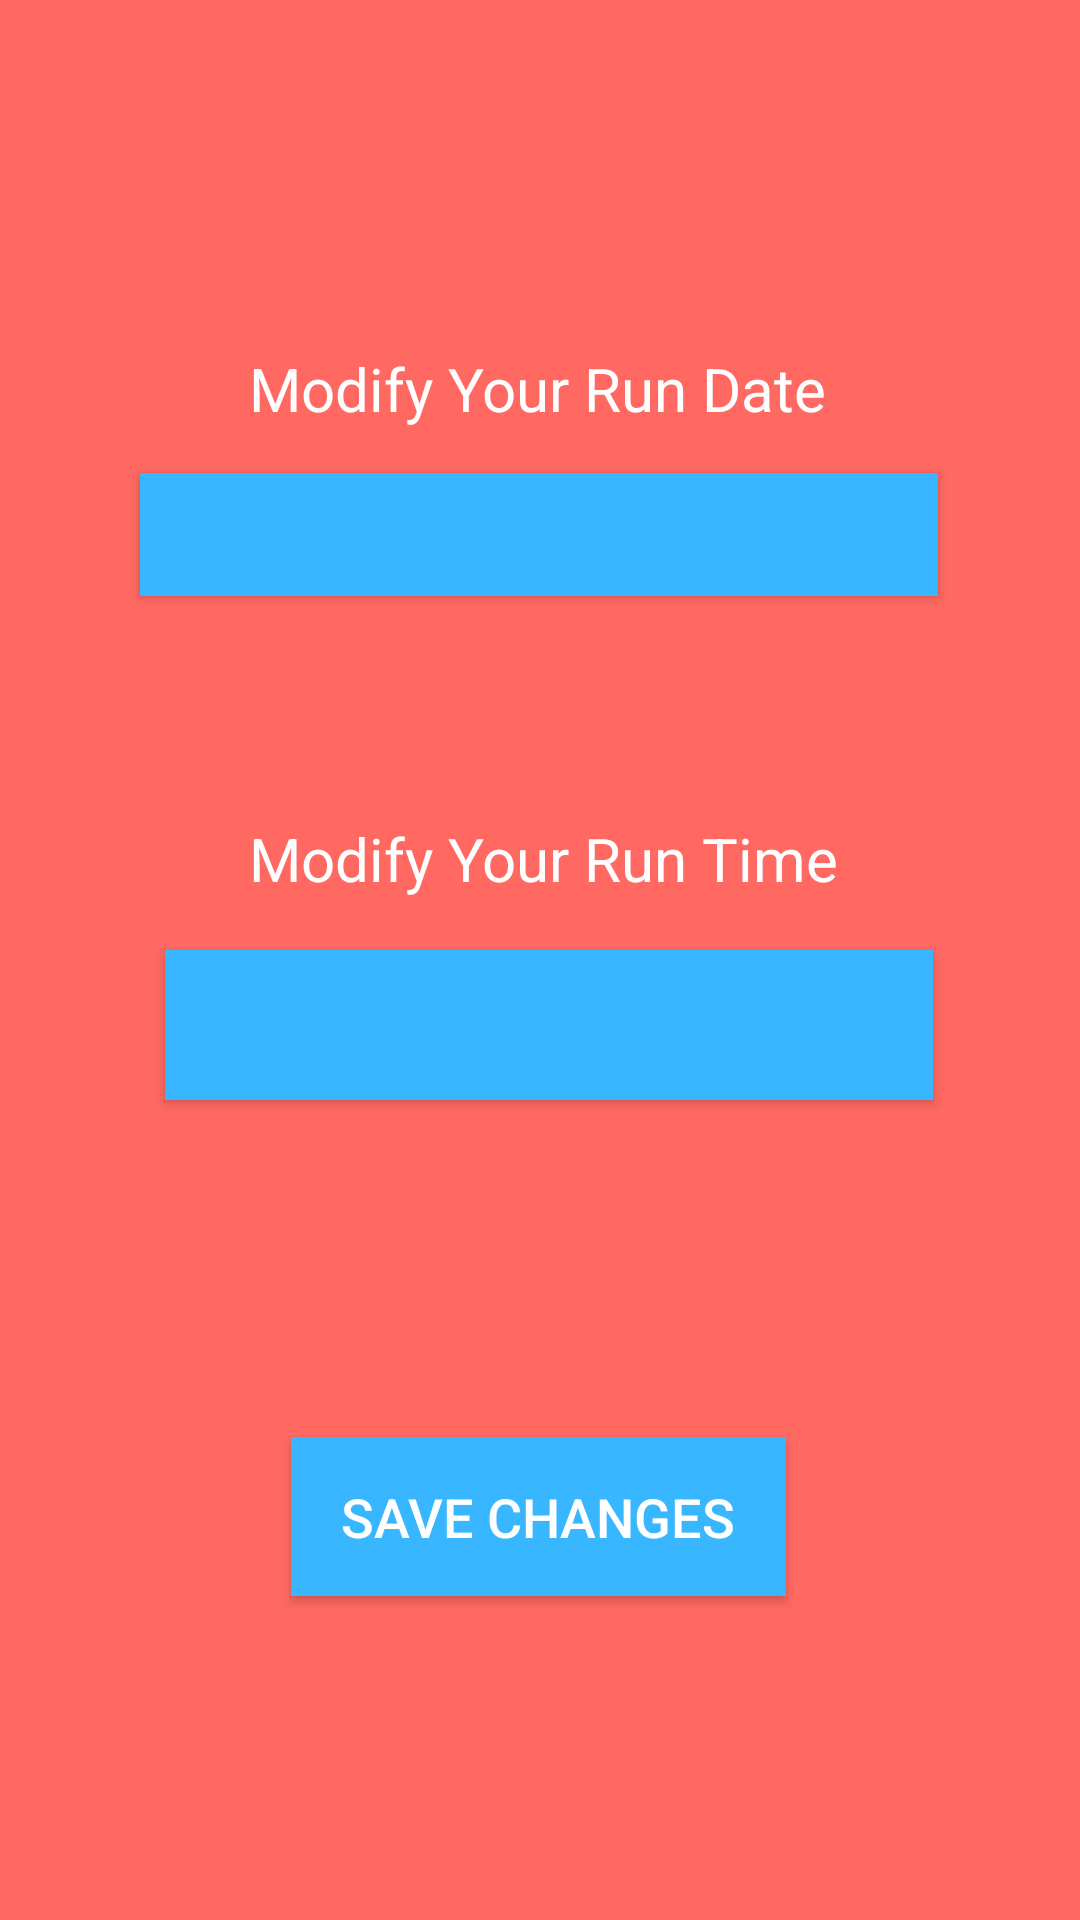

This screen was rendered from an Android layout file. Write that file and the resources it references.
<!-- AndroidManifest.xml: application theme AppTheme -->
<!-- res/layout/activity_modify_date_time.xml -->
<?xml version="1.0" encoding="utf-8"?>
<androidx.constraintlayout.widget.ConstraintLayout xmlns:android="http://schemas.android.com/apk/res/android"
    xmlns:app="http://schemas.android.com/apk/res-auto"
    xmlns:tools="http://schemas.android.com/tools"
    android:layout_width="match_parent"
    android:layout_height="match_parent"
    tools:context=".ModifyDateTime">

    <TextView
        android:id="@+id/dateLabel"
        android:layout_width="wrap_content"
        android:layout_height="wrap_content"
        android:text="Modify Your Run Date"
        android:textColor="@color/text"
        android:textSize="20sp"
        app:layout_constraintBottom_toBottomOf="parent"
        app:layout_constraintEnd_toEndOf="parent"
        app:layout_constraintHorizontal_bias="0.496"
        app:layout_constraintStart_toStartOf="parent"
        app:layout_constraintTop_toTopOf="parent"
        app:layout_constraintVertical_bias="0.189" />

    <TextView
        android:id="@+id/timeLabel"
        android:layout_width="wrap_content"
        android:layout_height="wrap_content"
        android:text="Modify Your Run Time"
        android:textColor="@color/text"
        android:textSize="20sp"
        app:layout_constraintBottom_toBottomOf="parent"
        app:layout_constraintEnd_toEndOf="parent"
        app:layout_constraintHorizontal_bias="0.509"
        app:layout_constraintStart_toStartOf="parent"
        app:layout_constraintTop_toTopOf="parent"
        app:layout_constraintVertical_bias="0.445" />

    <Button
        android:id="@+id/saveChangesButton"
        android:layout_width="165dp"
        android:layout_height="53dp"
        android:layout_marginBottom="108dp"
        android:background="@color/colorPrimary"
        android:text="Save Changes"
        android:textColor="@color/text"
        android:textSize="18sp"
        app:layout_constraintBottom_toBottomOf="parent"
        app:layout_constraintEnd_toEndOf="parent"
        app:layout_constraintHorizontal_bias="0.498"
        app:layout_constraintStart_toStartOf="parent" />

    <Button
        android:id="@+id/dateEntry"
        android:layout_width="266dp"
        android:layout_height="41dp"
        android:background="@color/colorPrimary"
        android:textColor="@color/text"
        android:textSize="24sp"
        app:layout_constraintBottom_toBottomOf="parent"
        app:layout_constraintEnd_toEndOf="parent"
        app:layout_constraintHorizontal_bias="0.496"
        app:layout_constraintStart_toStartOf="parent"
        app:layout_constraintTop_toBottomOf="@+id/dateLabel"
        app:layout_constraintVertical_bias="0.032" />

    <Button
        android:id="@+id/timeEntry"
        android:layout_width="256dp"
        android:layout_height="50dp"
        android:background="@color/colorPrimary"
        android:textColor="@color/text"
        android:textSize="20sp"
        app:layout_constraintBottom_toBottomOf="parent"
        app:layout_constraintEnd_toEndOf="parent"
        app:layout_constraintHorizontal_bias="0.529"
        app:layout_constraintStart_toStartOf="parent"
        app:layout_constraintTop_toBottomOf="@+id/timeLabel"
        app:layout_constraintVertical_bias="0.058" />

</androidx.constraintlayout.widget.ConstraintLayout>
<!-- resources referenced by this layout -->
<resources>
  <color name="colorPrimary">#38B6FF</color>
  <color name="text">#FFFFFF</color>
  <style name="AppTheme" parent="Theme.AppCompat.Light.DarkActionBar">
          
          <item name="colorPrimary">@color/colorPrimary</item>
          <item name="colorPrimaryDark">@color/colorPrimary</item>
          <item name="colorAccent">@color/colorAccent</item>
          <item name="android:windowBackground">@color/background</item>
      </style>
  <color name="colorAccent">#D81B60</color>
  <color name="background">#ff6961</color>
</resources>
